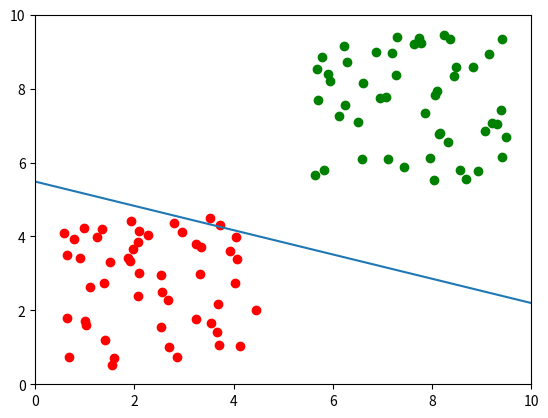

Source code (Python):
#Author: Manu Gupta
#Feel Free to Use this Code as You Like :)
#Also, sorry for the excessive comments, but this code was originally used in a blog post for educational purposes

import random
import matplotlib.pyplot as plt
import numpy as np

#Just some hyper-parameters
NUM_POINTS = 50
DIMENSIONS = 2
X_MAX, Y_MAX = 10, 10

#Preparing my data in a way where it can be plotted and linearly separable
Red_Dots, Green_Dots = [],[]
for i in range(DIMENSIONS):
    Temp = []
    for i in range(NUM_POINTS):
        Temp.append(random.uniform(X_MAX * 0.05, X_MAX * 0.45))
    Red_Dots.append(Temp)
for i in range(DIMENSIONS):
    Temp = []
    for i in range(NUM_POINTS):
        Temp.append(random.uniform(X_MAX * 0.55, X_MAX * 0.95))
    Green_Dots.append(Temp)

#Plotting the points and graphing it
plt.plot(Red_Dots[0], Red_Dots[1], 'ro')
plt.plot(Green_Dots[0], Green_Dots[1], 'go')
plt.axis([0, X_MAX, 0, Y_MAX])

#The hardest issue with SVM is having two equidistant support vectors, so first we have to choose random ones
r = random.randint(0,NUM_POINTS-1)
Red_SV, Green_SV = [], []
for i in range(DIMENSIONS):
    Red_SV.append(Red_Dots[i][r])
    Green_SV.append(Green_Dots[i][r])

#We find the midpoint of the support vectors as that point will be on our boundary
Midpoint = []
for i in range(DIMENSIONS):
    Midpoint.append((Red_SV[i]+Green_SV[i])/2)

#Now, we use the formula we derived for the weights in the blog post, namely labels (we will label red positive and green negative)
Weights = []
for i in range(DIMENSIONS):
    Weights.append(Red_SV[i]-Green_SV[i])

#We will now calculate the bias, namely b = -w^Tx, assuming our midpoint is on the line w^Tx+b = 0. Because of how we implemented our code
#support vectors first instead of a random line we don't have to do b = L-w^Tx_s. In reality, the concept still remains the same.
Bias = 0
for i in range(DIMENSIONS):
    Bias -= Weights[i]*Midpoint[i]

#Our line works, but to choose the optimal support vectors, we can go through each array of points and find the lowest distance through the formula in the blog
Weight_Magnitude = 0
for i in range(DIMENSIONS):
    Weight_Magnitude += Weights[i]**2
Weight_Magnitude = Weight_Magnitude**0.5

Min_RD, Min_GD = X_MAX + Y_MAX, X_MAX + Y_MAX
Red_SV, Green_SV = [], []
for i in range(NUM_POINTS):
    R_Distance, G_Distance = 0, 0
    for j in range(DIMENSIONS):
        R_Distance += Weights[j]*Red_Dots[j][i]
        G_Distance += Weights[j]*Green_Dots[j][i]
    R_Distance = abs((R_Distance + Bias)/Weight_Magnitude)
    G_Distance = abs((G_Distance + Bias)/Weight_Magnitude)
    if R_Distance < Min_RD:
        Min_RD = R_Distance
        Red_SV = []
        for j in range(DIMENSIONS):
            Red_SV.append(Red_Dots[j][i])
    if G_Distance < Min_GD:
        Min_GD = G_Distance
        Green_SV = []
        for j in range(DIMENSIONS):
            Green_SV.append(Green_Dots[j][i])

#Now, we have better support vectors, we just rinse and repeat
Midpoint, Weights, Bias = [], [], 0
for i in range(DIMENSIONS):
    Midpoint.append((Red_SV[i]+Green_SV[i])/2)
    Weights.append(Red_SV[i]-Green_SV[i])
    Bias -= Weights[i]*Midpoint[i]

#Plotting the line
x = np.linspace(0,X_MAX)
y = (-Bias - Weights[0]*x)/Weights[1]
plt.plot(x,y)
plt.show()

#What I basically did was use a roundabout way of doing SVM with Lagrangian Optimization and 2 Support Vectors.
#I used a hard margin, but for soft margins SGD might be a better form of optimization
